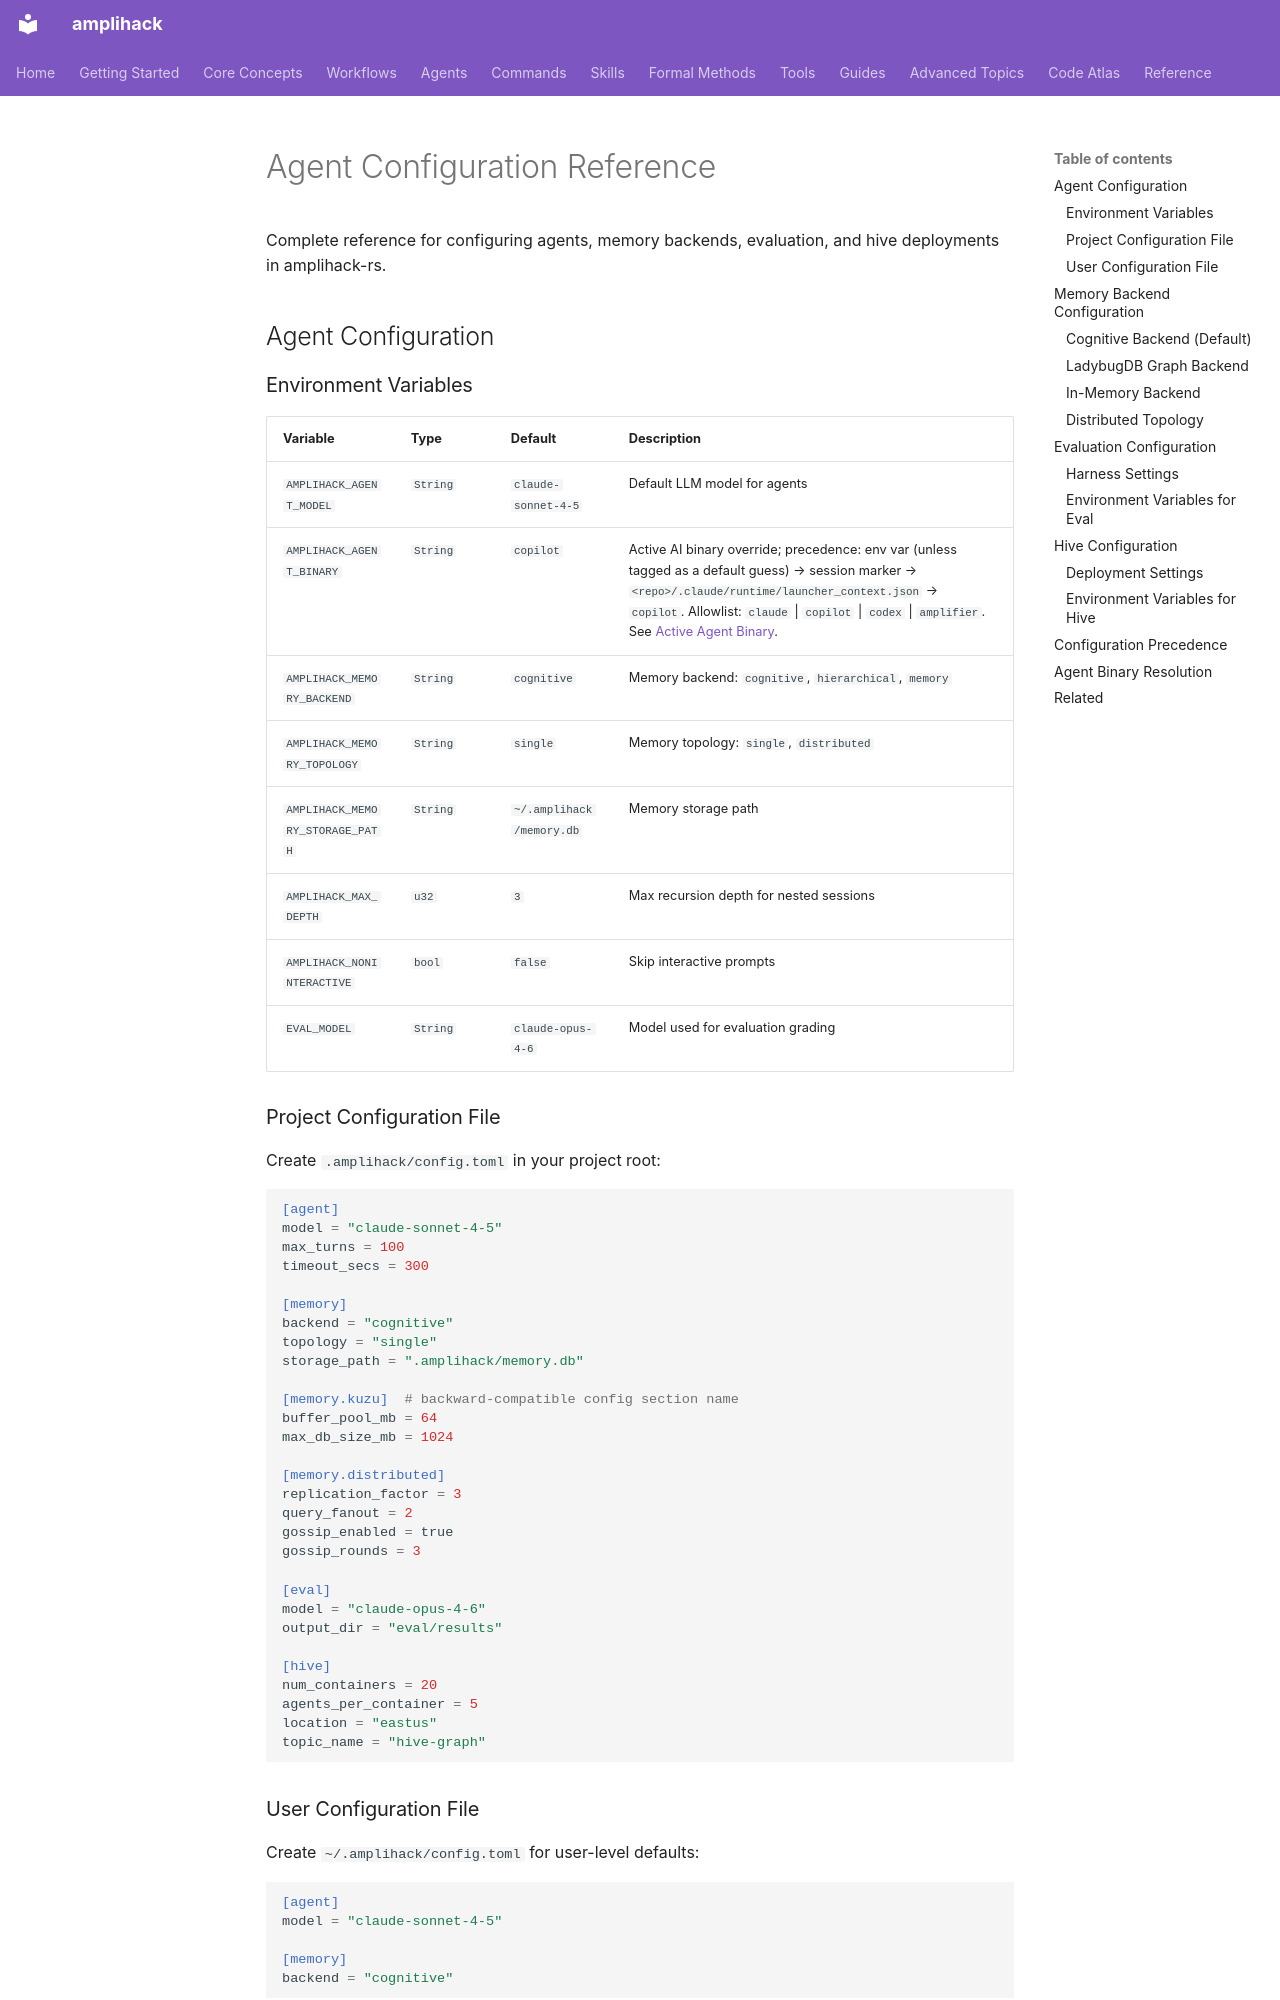

repository: rysweet/amplihack-rs · page: reference/agent-configuration/index.html · generator: mkdocs

# Agent Configuration Reference

Complete reference for configuring agents, memory backends, evaluation,
and hive deployments in amplihack-rs.

## Agent Configuration

### Environment Variables

| Variable                    | Type     | Default             | Description                            |
|-----------------------------|----------|---------------------|----------------------------------------|
| `AMPLIHACK_AGENT_MODEL`     | `String` | `claude-sonnet-4-5` | Default LLM model for agents           |
| `AMPLIHACK_AGENT_BINARY`    | `String` | `copilot`           | Active AI binary override; precedence: env var (unless tagged as a default guess) → session marker → `<repo>/.claude/runtime/launcher_context.json` → `copilot`. Allowlist: `claude` \| `copilot` \| `codex` \| `amplifier`. See [Active Agent Binary](./active-agent-binary.md). |
| `AMPLIHACK_MEMORY_BACKEND`  | `String` | `cognitive`         | Memory backend: `cognitive`, `hierarchical`, `memory` |
| `AMPLIHACK_MEMORY_TOPOLOGY` | `String` | `single`            | Memory topology: `single`, `distributed` |
| `AMPLIHACK_MEMORY_STORAGE_PATH` | `String` | `~/.amplihack/memory.db` | Memory storage path          |
| `AMPLIHACK_MAX_DEPTH`       | `u32`    | `3`                 | Max recursion depth for nested sessions |
| `AMPLIHACK_NONINTERACTIVE`  | `bool`   | `false`             | Skip interactive prompts               |
| `EVAL_MODEL`                | `String` | `claude-opus-4-6`   | Model used for evaluation grading      |

### Project Configuration File

Create `.amplihack/config.toml` in your project root:

```toml
[agent]
model = "claude-sonnet-4-5"
max_turns = 100
timeout_secs = 300

[memory]
backend = "cognitive"
topology = "single"
storage_path = ".amplihack/memory.db"

[memory.kuzu]  # backward-compatible config section name
buffer_pool_mb = 64
max_db_size_mb = 1024

[memory.distributed]
replication_factor = 3
query_fanout = 2
gossip_enabled = true
gossip_rounds = 3

[eval]
model = "claude-opus-4-6"
output_dir = "eval/results"

[hive]
num_containers = 20
agents_per_container = 5
location = "eastus"
topic_name = "hive-graph"
```

### User Configuration File

Create `~/.amplihack/config.toml` for user-level defaults:

```toml
[agent]
model = "claude-sonnet-4-5"

[memory]
backend = "cognitive"
```

## Memory Backend Configuration

### Cognitive Backend (Default)

```toml
[memory]
backend = "cognitive"
storage_path = "~/.amplihack/memory.db"
```

The cognitive backend stores memories using graph-based cognitive modeling with:
- Thread-safe access via `RwLock`
- Automatic schema migrations
- `0o600` file permissions
- Full-text search support
